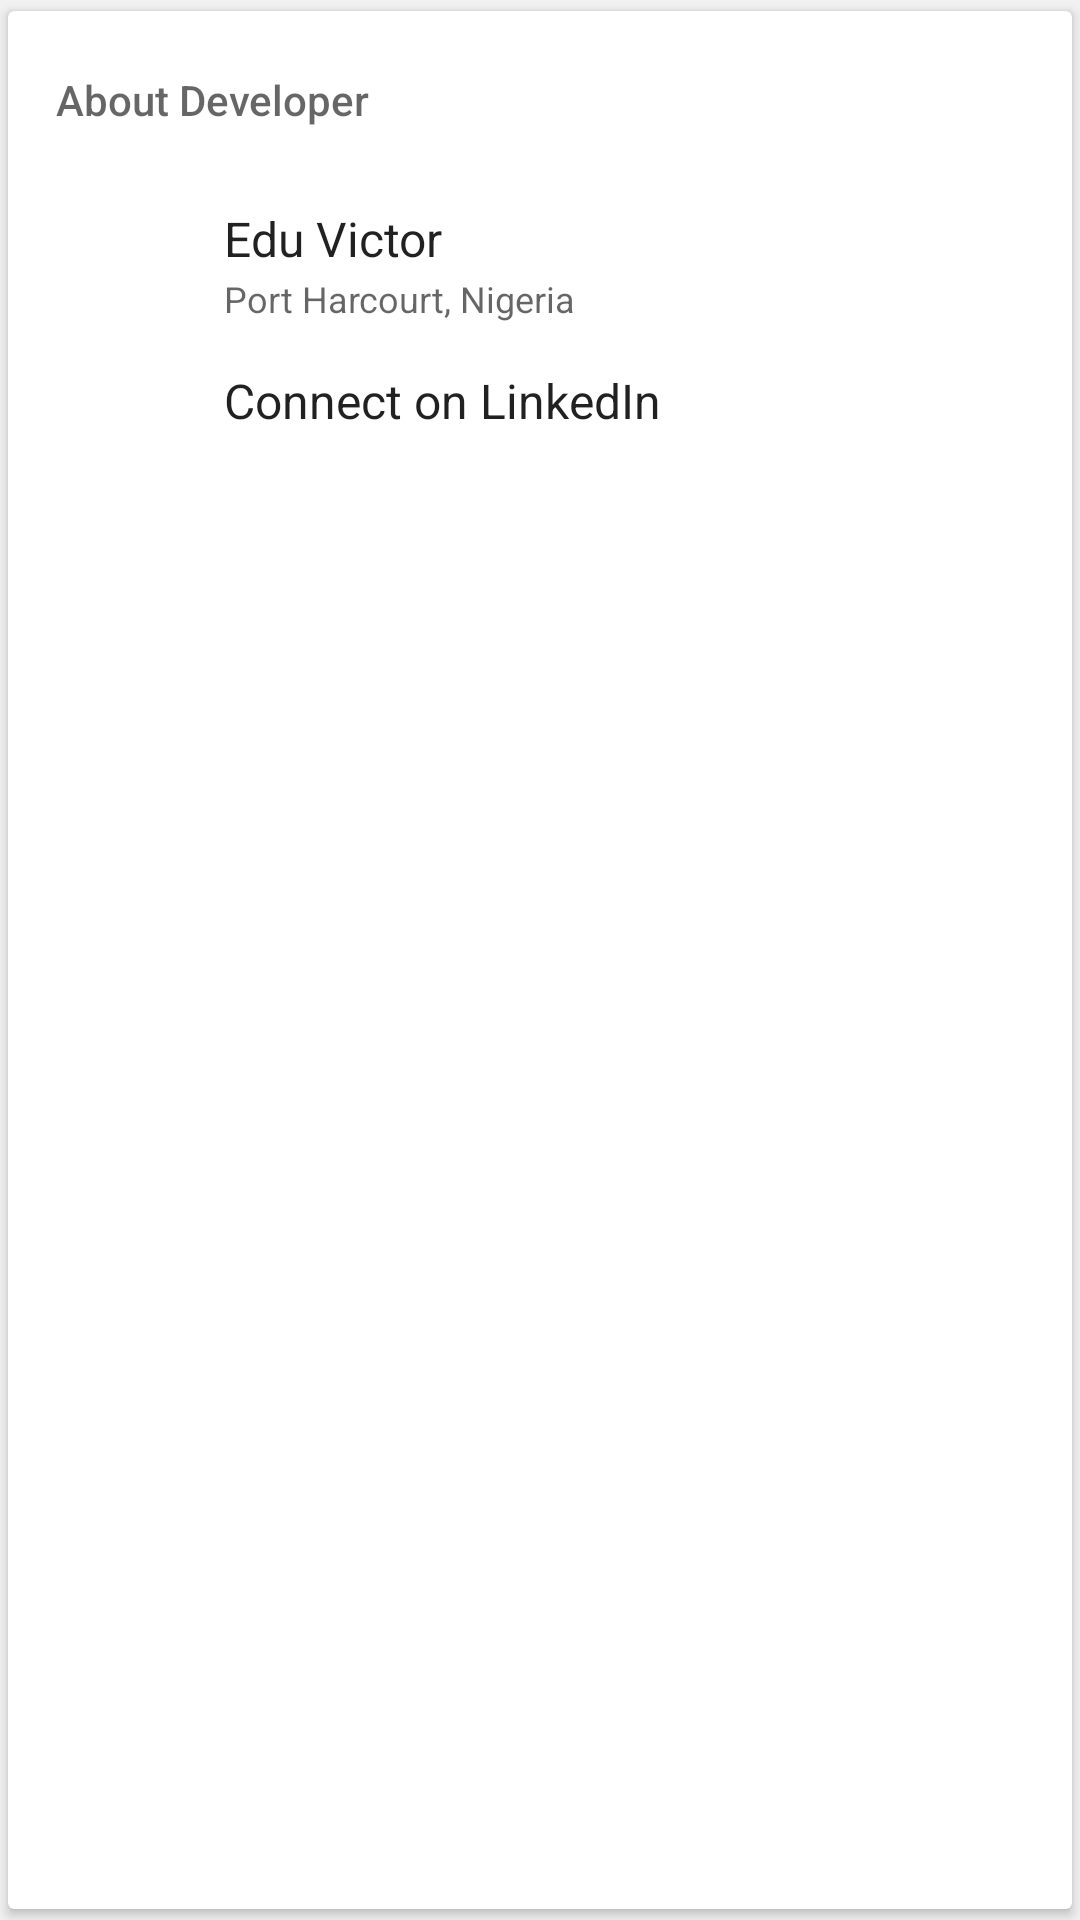

Reconstruct the res/layout file that produces this screen, plus the resources it refers to.
<!-- AndroidManifest.xml: application theme AppTheme.FullScreen.Light -->
<!-- res/layout/group_three.xml -->
<android.support.v7.widget.CardView xmlns:android="http://schemas.android.com/apk/res/android"
    xmlns:app="http://schemas.android.com/apk/res-auto"
    xmlns:tools="http://schemas.android.com/tools"
    android:id="@+id/activity_about"
    android:layout_width="match_parent"
    android:layout_height="match_parent"
    app:cardUseCompatPadding="true"
    android:layout_margin="16dp"
    android:focusable="true"
    android:clickable="true"
    android:foreground="?android:attr/selectableItemBackground"
    android:orientation="vertical"
    android:paddingLeft="@dimen/activity_horizontal_margin"
    android:paddingRight="@dimen/activity_horizontal_margin"
    >

    <LinearLayout
        android:layout_width="match_parent"
        android:orientation="vertical"
        android:layout_height="wrap_content"
        >
        <TextView
            android:id="@+id/goup_three_heading"
            android:layout_width="match_parent"
            android:paddingTop="20dp"
            android:paddingLeft="16dp"
            android:layout_height="wrap_content"
            android:gravity="center_vertical"
            android:text="@string/developer"
            android:textAppearance="@style/TextAppearance.AppCompat.Body2"
            android:textColor="?android:textColorSecondary"
            android:maxLines="1" />

        <LinearLayout xmlns:app="http://schemas.android.com/apk/res-auto"
            android:layout_width="match_parent"
            android:layout_height="match_parent"
            android:layout_margin="16dp"
            android:paddingBottom="5dp"
            android:paddingTop="5dp"
            android:clickable="true"
            android:focusable="true"
            android:foreground="?android:attr/selectableItemBackground"
            android:orientation="vertical">


            <LinearLayout
                android:id="@+id/first"
                android:layout_width="match_parent"
                android:layout_height="wrap_content"
                android:clickable="true"
                android:focusable="true"
                android:background="?android:attr/selectableItemBackground"
                android:orientation="horizontal">
                <LinearLayout
                    android:layout_width="wrap_content"
                    android:layout_height="wrap_content"
                    android:layout_gravity="center_vertical">
                    <android.support.v7.widget.AppCompatImageView
                        android:id="@+id/author_icon"
                        android:layout_width="24dp"
                        android:layout_height="24dp"
                        android:scaleType="centerCrop"
                        app:srcCompat="@drawable/ic__about_person_black_24dp" />
                </LinearLayout>



                <LinearLayout
                    android:id="@+id/rel_title_layout"
                    android:layout_width="match_parent"
                    android:layout_marginLeft="27dp"
                    android:layout_height="wrap_content"
                    android:orientation="vertical"
                    android:padding="5dp">

                    

                    <TextView
                        android:id="@+id/author_name"
                        android:textAppearance="@style/TextAppearance.AppCompat.Subhead"
                        android:layout_width="match_parent"
                        android:layout_height="wrap_content"
                        android:ellipsize="marquee"
                        android:gravity="center_vertical"
                        android:text="@string/name"
                        android:maxLines="1" />

                    <TextView
                        android:id="@+id/author_location"
                        android:textAppearance="@style/TextAppearance.AppCompat.Caption"
                        android:layout_width="match_parent"
                        android:layout_height="wrap_content"
                        android:layout_marginTop="1dp"
                        android:ellipsize="end"
                        android:gravity="center_vertical"
                        android:scrollHorizontally="true"
                        android:text="@string/location"
                        android:visibility="visible"
                        android:maxLines="1" />
                </LinearLayout>
            </LinearLayout>


            <LinearLayout
                android:layout_width="match_parent"
                android:layout_height="wrap_content"
                android:paddingBottom="5dp"
                android:id="@+id/linked"
                android:paddingTop="5dp"
                android:clickable="true"
                android:focusable="true"
                android:background="?android:attr/selectableItemBackground"
                android:orientation="horizontal">

                <LinearLayout
                    android:layout_width="wrap_content"
                    android:layout_gravity="center_vertical"
                    android:layout_height="wrap_content">

                    <android.support.v7.widget.AppCompatImageView
                        android:id="@+id/linkedin_icon"
                        android:layout_width="24dp"
                        android:layout_height="24dp"
                        android:scaleType="centerCrop"
                        app:srcCompat="@drawable/linkedin_box" />
                </LinearLayout>



                <LinearLayout
                    android:id="@+id/rel_title_layobgggu"
                    android:layout_width="match_parent"
                    android:layout_height="wrap_content"
                    android:layout_marginLeft="27dp"
                    android:orientation="vertical"
                    android:padding="5dp">

                    <TextView
                        android:id="@+id/license_text"
                        android:textAppearance="@style/TextAppearance.AppCompat.Subhead"
                        android:layout_width="match_parent"
                        android:layout_height="wrap_content"
                        android:ellipsize="marquee"
                        android:gravity="center_vertical"
                        android:text="@string/connect"
                        android:maxLines="1" />

                </LinearLayout>

            </LinearLayout>
        </LinearLayout>

    </LinearLayout>
</android.support.v7.widget.CardView>
<!-- resources referenced by this layout -->
<resources>
  <dimen name="activity_horizontal_margin">16dp</dimen>
  <string name="connect">Connect on LinkedIn</string>
  <string name="developer">About Developer</string>
  <string name="location">Port Harcourt, Nigeria</string>
  <string name="name">Edu Victor</string>
  <style name="AppTheme.FullScreen.Light" parent="ThemeBaseLight">
  
      </style>
  <style name="ThemeBaseLight" parent="Theme.AppCompat.Light.NoActionBar">
          <item name="colorPrimary">@color/colorPrimary</item>
          <item name="colorPrimaryDark">@color/colorPrimaryDark</item>
          <item name="list_selector">@drawable/list_selector</item>
          <item name="colorAccent">@color/colorAccent</item>
          <item name="android:windowBackground">@color/window_background</item>
          <item name="accentColor">@color/colorAccent</item>
          <item name="iconColor">@android:color/black</item>
          <item name="windowBackground">@color/window_background</item>
          <item name="cardStyle">@style/CardViewStyle.Light</item>
          <item name="stateSelector">@color/state_selector_light</item>
          <item name="progressBackgroundColor">@color/progressBackgroundColorLight</item>
          <item name="progressDrawable">@drawable/progress_drawable</item>
          <item name="progressDrawableWithBackground">@drawable/progress_drawable_withbackground
          </item>
          <item name="windowActionModeOverlay">true</item>
          <item name="mcab_menu">@menu/selected_menu</item>
          <item name="ate_key">light_theme</item>
  
      </style>
  <color name="colorPrimary">#3F51B5</color>
  <color name="colorPrimaryDark">#303F9F</color>
  <color name="colorAccent">#F50057</color>
  <color name="window_background">#F1F1F1</color>
  <style name="CardViewStyle.Light" parent="CardView">
          <item name="cardBackgroundColor">@color/md_white_1000</item>
      </style>
  <color name="progressBackgroundColorLight">#33000000</color>
  <!-- drawable progress_drawable_withbackground (drawable) -->
  <?xml version="1.0" encoding="utf-8"?>
  <layer-list xmlns:android="http://schemas.android.com/apk/res/android">
  
      <item android:id="@android:id/background">
          <shape>
              <solid
                  android:color="#33000000" />
          </shape>
      </item>
  
      <item android:id="@android:id/progress">
          <clip>
              <shape>
                  <solid
                      android:color="#FFFFFF" />
              </shape>
          </clip>
      </item>
  </layer-list>
  <color name="md_white_1000">#ffffff</color>
</resources>
